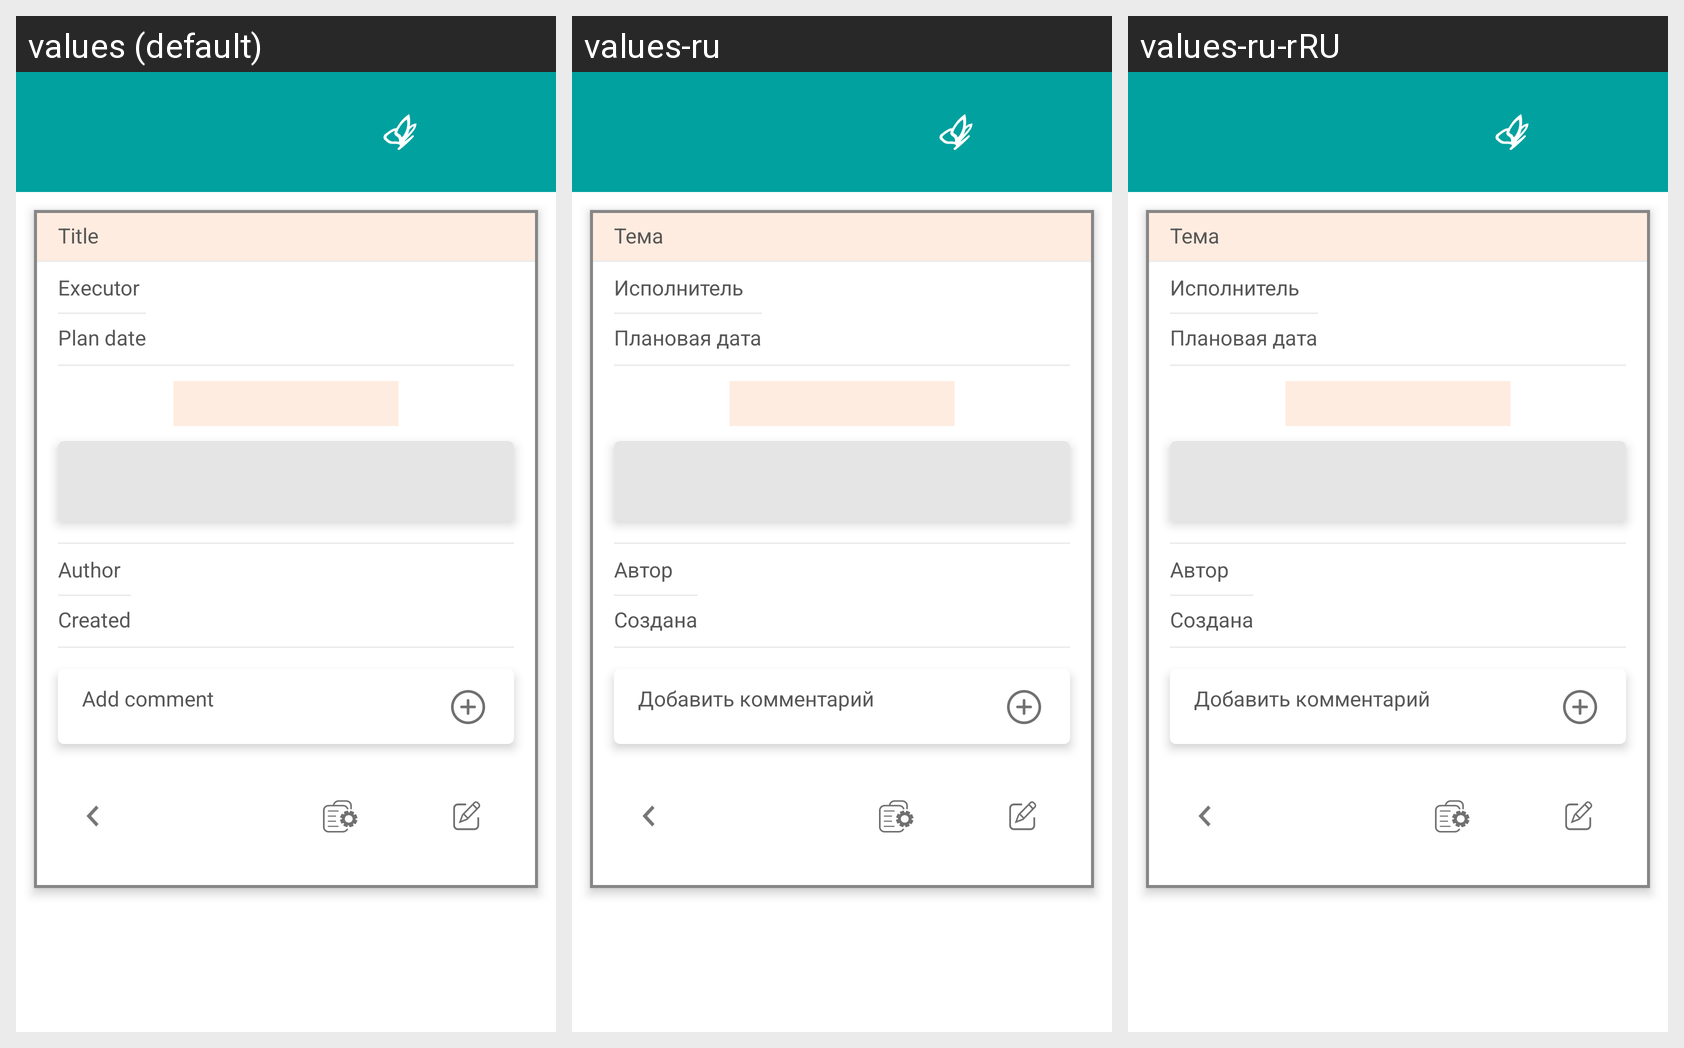

For this localized Android screen grid, give each drawn string resource with its value in every locale shown.
Android screen res/layout/fragment_open_claim.xml rendered under 3 locales, left to right: values (default), values-ru, values-ru-rRU. Device: Nexus 5 (rendered at 1080×1920; each locale shown at half size, 540×960, under a caption strip naming it); theme Theme.FMHAndroid.
Strings drawn on this screen, with the default value and each locale's value (text and hints the layout hard-codes, and strings that could not be matched under every locale, appear in the picture but are not listed):

them
  values: Title
  values-ru: Тема
  values-ru-rRU: Тема  [from values-ru]

executor
  values: Executor
  values-ru: Исполнитель
  values-ru-rRU: Исполнитель  [from values-ru]

plan_date
  values: Plan date
  values-ru: Плановая дата
  values-ru-rRU: Плановая дата  [from values-ru]

author
  values: Author
  values-ru: Автор
  values-ru-rRU: Автор  [from values-ru]

created
  values: Created
  values-ru: Создана
  values-ru-rRU: Создана  [from values-ru]

insert_comment
  values: Add comment
  values-ru: Добавить комментарий
  values-ru-rRU: Добавить комментарий  [from values-ru]
